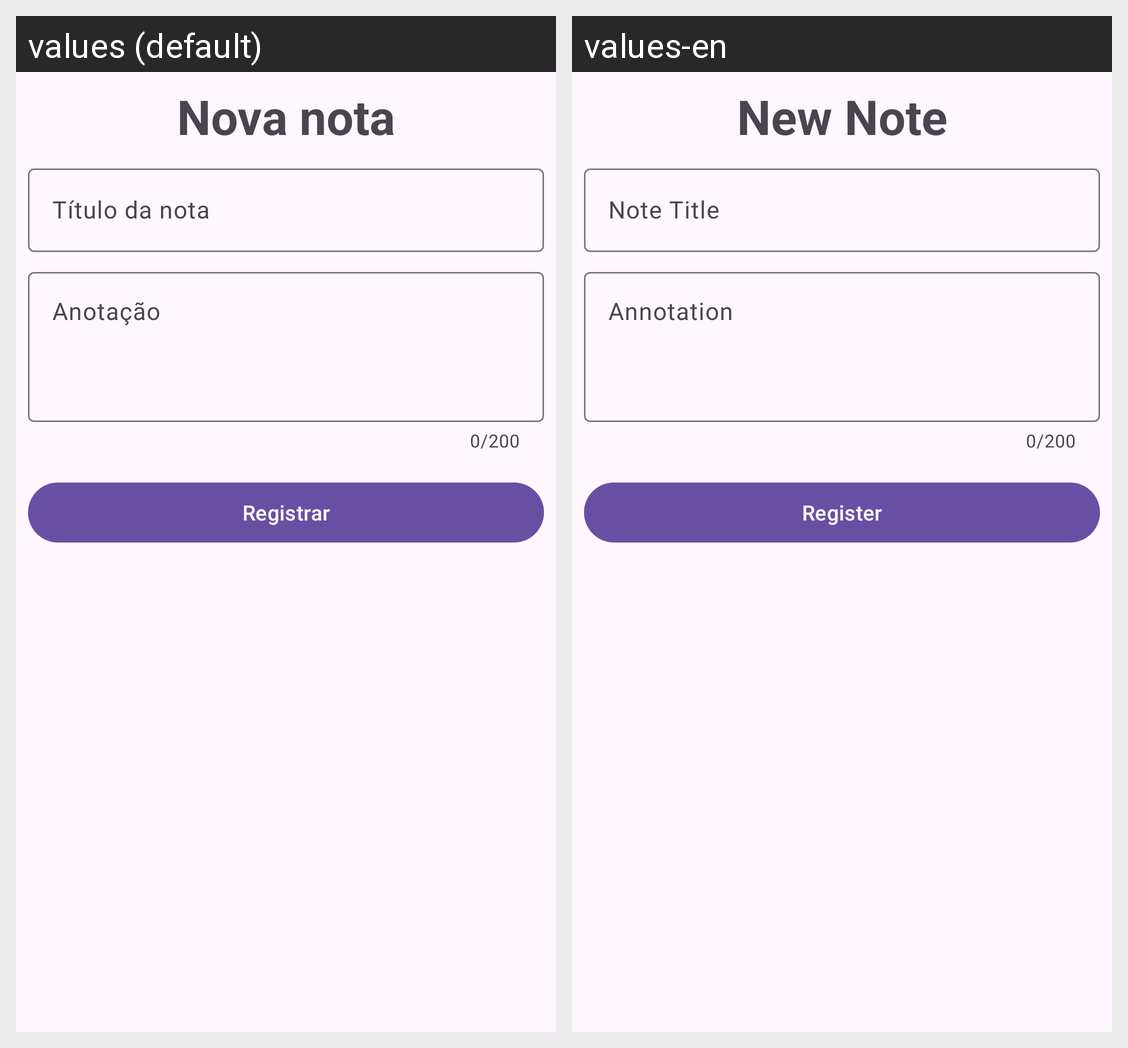

Locale-by-locale string values for the Android screen shown in this grid:
Android screen res/layout/activity_register_todo_list.xml rendered under 2 locales, left to right: values (default), values-en. Device: Nexus 5 (rendered at 1080×1920; each locale shown at half size, 540×960, under a caption strip naming it); theme Theme.TodoList.
Strings drawn on this screen, with the default value and each locale's value (text and hints the layout hard-codes, and strings that could not be matched under every locale, appear in the picture but are not listed):

new_note_title
  values: Nova nota
  values-en: New Note

title_note
  values: Título da nota
  values-en: Note Title

body_note
  values: Anotação
  values-en: Annotation

btn_register_note
  values: Registrar
  values-en: Register
